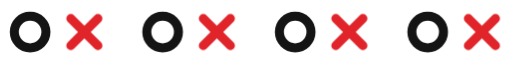
t = 0.00 s
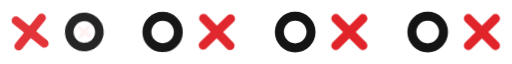
t = 0.85 s
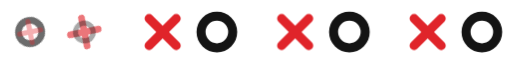
t = 1.70 s
t = 2.40 s: frame unchanged from t = 0.00 s, image omitted
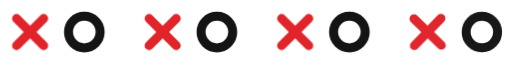
t = 3.10 s
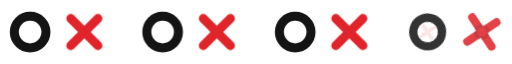
t = 3.95 s

The animated SVG that drew these frames (rendered in a browser with its animation timeline set to each time). Animation: 2 CSS @keyframes rules; one cycle of 4.92 s, repeats indefinitely.

<svg xmlns="http://www.w3.org/2000/svg" viewBox="0 0 340 40" role="img" aria-label="Working"><style>
.x{stroke:#E0242A}.o{stroke:#141414}
g.m{fill:none;stroke-width:6;stroke-linecap:round;transform-box:fill-box;transform-origin:center;animation:1.8s cubic-bezier(.65,0,.35,1) infinite both}
g.m.a{animation-name:sa}g.m.b{animation-name:sb}
@keyframes sa{0%,38%{opacity:1;transform:none}50%,88%{opacity:0;transform:scale(.3) rotate(90deg)}100%{opacity:1;transform:none}}
@keyframes sb{0%,38%{opacity:0;transform:scale(.3) rotate(-90deg)}50%,88%{opacity:1;transform:none}100%{opacity:0;transform:scale(.3) rotate(-90deg)}}
@media (prefers-reduced-motion:reduce){g.m{animation-duration:4.5s}}
</style><g transform="translate(0 0)"><g class="m a o"><circle cx="20" cy="20" r="10.5"/></g><g class="m b x"><path d="M11 11 29 29M29 11 11 29"/></g></g><g transform="translate(36 0)"><g class="m a x"><path d="M11 11 29 29M29 11 11 29"/></g><g class="m b o"><circle cx="20" cy="20" r="10.5"/></g></g><g transform="translate(88 0)"><g class="m a o" style="animation-delay:0.14s"><circle cx="20" cy="20" r="10.5"/></g><g class="m b x" style="animation-delay:0.14s"><path d="M11 11 29 29M29 11 11 29"/></g></g><g transform="translate(124 0)"><g class="m a x" style="animation-delay:0.14s"><path d="M11 11 29 29M29 11 11 29"/></g><g class="m b o" style="animation-delay:0.14s"><circle cx="20" cy="20" r="10.5"/></g></g><g transform="translate(176 0)"><g class="m a o" style="animation-delay:0.28s"><circle cx="20" cy="20" r="10.5"/></g><g class="m b x" style="animation-delay:0.28s"><path d="M11 11 29 29M29 11 11 29"/></g></g><g transform="translate(212 0)"><g class="m a x" style="animation-delay:0.28s"><path d="M11 11 29 29M29 11 11 29"/></g><g class="m b o" style="animation-delay:0.28s"><circle cx="20" cy="20" r="10.5"/></g></g><g transform="translate(264 0)"><g class="m a o" style="animation-delay:0.42s"><circle cx="20" cy="20" r="10.5"/></g><g class="m b x" style="animation-delay:0.42s"><path d="M11 11 29 29M29 11 11 29"/></g></g><g transform="translate(300 0)"><g class="m a x" style="animation-delay:0.42s"><path d="M11 11 29 29M29 11 11 29"/></g><g class="m b o" style="animation-delay:0.42s"><circle cx="20" cy="20" r="10.5"/></g></g></svg>
